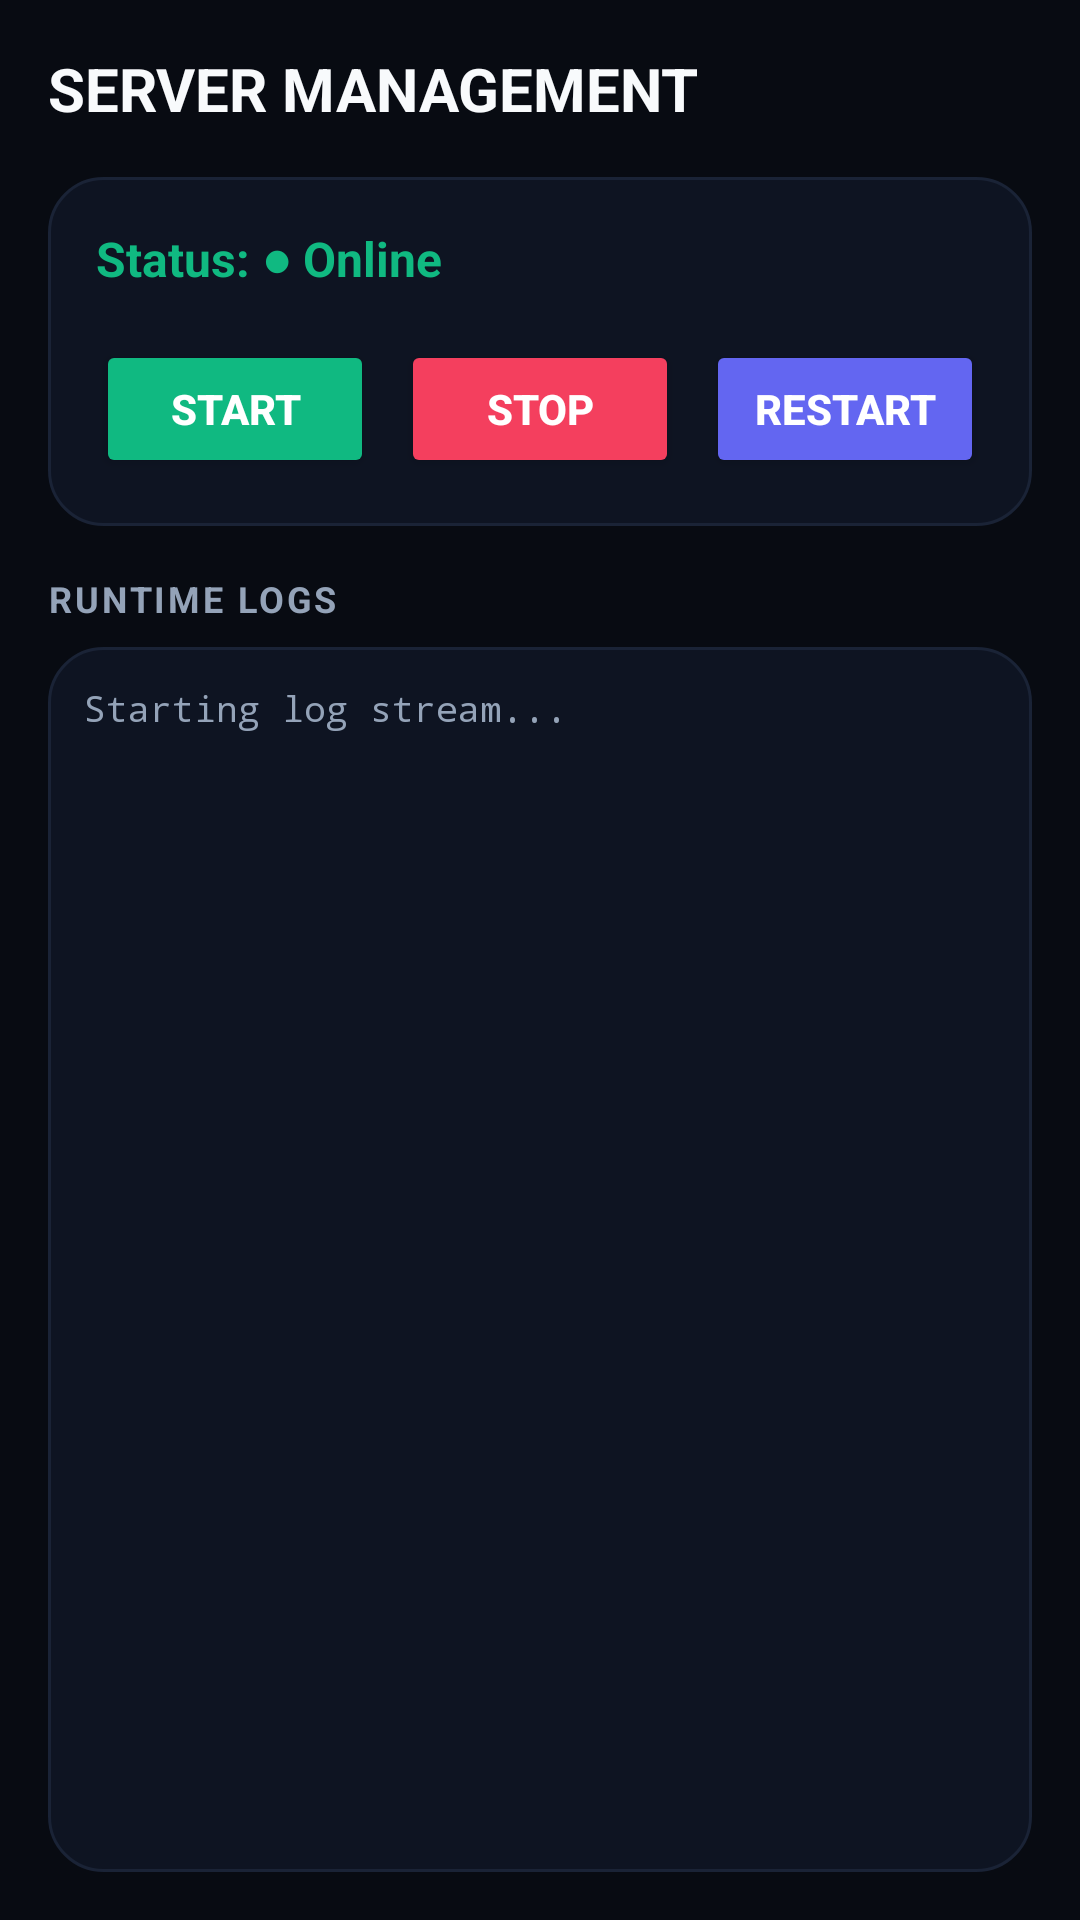

The Android layout XML behind this screen, and the referenced resources:
<!-- AndroidManifest.xml: application theme Theme.AltOs -->
<!-- res/layout/fragment_server.xml -->
<?xml version="1.0" encoding="utf-8"?>
<LinearLayout xmlns:android="http://schemas.android.com/apk/res/android"
    android:layout_width="match_parent"
    android:layout_height="match_parent"
    android:orientation="vertical"
    android:padding="16dp"
    android:background="@color/bg_primary">

    <TextView
        android:layout_width="wrap_content"
        android:layout_height="wrap_content"
        android:text="SERVER MANAGEMENT"
        android:textColor="@color/text_primary"
        android:textSize="20sp"
        android:textStyle="bold"
        android:layout_marginBottom="16dp"/>

    
    <LinearLayout
        android:layout_width="match_parent"
        android:layout_height="wrap_content"
        android:background="@drawable/bg_card_rounded"
        android:orientation="vertical"
        android:padding="16dp"
        android:layout_marginBottom="16dp">

        <TextView
            android:id="@+id/tv_server_status_label"
            android:layout_width="wrap_content"
            android:layout_height="wrap_content"
            android:text="Status: ● Online"
            android:textColor="@color/accent_emerald"
            android:textSize="16sp"
            android:textStyle="bold"/>

        <LinearLayout
            android:layout_width="match_parent"
            android:layout_height="wrap_content"
            android:orientation="horizontal"
            android:layout_marginTop="16dp">

            <Button
                android:id="@+id/btn_server_start"
                android:layout_width="0dp"
                android:layout_height="46dp"
                android:layout_weight="1"
                android:layout_marginEnd="6dp"
                android:backgroundTint="@color/accent_emerald"
                android:text="START"
                android:textColor="#FFFFFF"
                android:textStyle="bold"/>

            <Button
                android:id="@+id/btn_server_stop"
                android:layout_width="0dp"
                android:layout_height="46dp"
                android:layout_weight="1"
                android:layout_marginStart="3dp"
                android:layout_marginEnd="3dp"
                android:backgroundTint="@color/accent_rose"
                android:text="STOP"
                android:textColor="#FFFFFF"
                android:textStyle="bold"/>

            <Button
                android:id="@+id/btn_server_restart"
                android:layout_width="0dp"
                android:layout_height="46dp"
                android:layout_weight="1"
                android:layout_marginStart="6dp"
                android:backgroundTint="@color/accent_indigo"
                android:text="RESTART"
                android:textColor="#FFFFFF"
                android:textStyle="bold"/>
        </LinearLayout>
    </LinearLayout>

    
    <TextView
        android:layout_width="wrap_content"
        android:layout_height="wrap_content"
        android:text="RUNTIME LOGS"
        android:textColor="@color/text_secondary"
        android:textSize="12sp"
        android:textStyle="bold"
        android:letterSpacing="0.08"
        android:layout_marginBottom="8dp"/>

    <ScrollView
        android:layout_width="match_parent"
        android:layout_height="0dp"
        android:layout_weight="1"
        android:background="@drawable/bg_card_rounded"
        android:padding="12dp">

        <TextView
            android:id="@+id/tv_server_logs"
            android:layout_width="match_parent"
            android:layout_height="wrap_content"
            android:typeface="monospace"
            android:text="Starting log stream..."
            android:textColor="@color/text_secondary"
            android:textSize="12sp"/>
    </ScrollView>

</LinearLayout>
<!-- resources referenced by this layout -->
<resources>
  <color name="accent_emerald">#10B981</color>
  <color name="accent_indigo">#6366F1</color>
  <color name="accent_rose">#F43F5E</color>
  <color name="bg_primary">#080B12</color>
  <color name="text_primary">#F8FAFC</color>
  <color name="text_secondary">#94A3B8</color>
  <!-- drawable bg_card_rounded (drawable) -->
  <?xml version="1.0" encoding="utf-8"?>
  <shape xmlns:android="http://schemas.android.com/apk/res/android"
      android:shape="rectangle">
      <solid android:color="@color/bg_card" />
      <corners android:radius="18dp" />
      <stroke android:width="1dp" android:color="@color/bg_card_border" />
  </shape>
  <style name="Theme.AltOs" parent="Theme.Material3.Dark.NoActionBar">
          <item name="android:windowBackground">@color/bg_primary</item>
          <item name="android:statusBarColor">@color/bg_primary</item>
          <item name="android:navigationBarColor">@color/bg_card</item>
          
          <item name="colorPrimary">@color/accent_emerald</item>
          <item name="colorOnPrimary">#080B12</item>
          <item name="colorSecondary">@color/accent_indigo</item>
          <item name="colorOnSecondary">#FFFFFF</item>
          
          <item name="colorSurface">@color/bg_card</item>
          <item name="colorOnSurface">@color/text_primary</item>
          <item name="colorOutline">@color/bg_card_border</item>
  
          
          <item name="shapeAppearanceCornerSmall">@style/ShapeAppearance.AltOs.Small</item>
          <item name="shapeAppearanceCornerMedium">@style/ShapeAppearance.AltOs.Medium</item>
          <item name="shapeAppearanceCornerLarge">@style/ShapeAppearance.AltOs.Large</item>
      </style>
  <color name="bg_card">#0E1422</color>
  <color name="bg_card_border">#1A2336</color>
  <style name="ShapeAppearance.AltOs.Small" parent="ShapeAppearance.Material3.Corner.Small">
          <item name="cornerSize">10dp</item>
      </style>
  <style name="ShapeAppearance.AltOs.Medium" parent="ShapeAppearance.Material3.Corner.Medium">
          <item name="cornerSize">14dp</item>
      </style>
  <style name="ShapeAppearance.AltOs.Large" parent="ShapeAppearance.Material3.Corner.Large">
          <item name="cornerSize">18dp</item>
      </style>
</resources>
